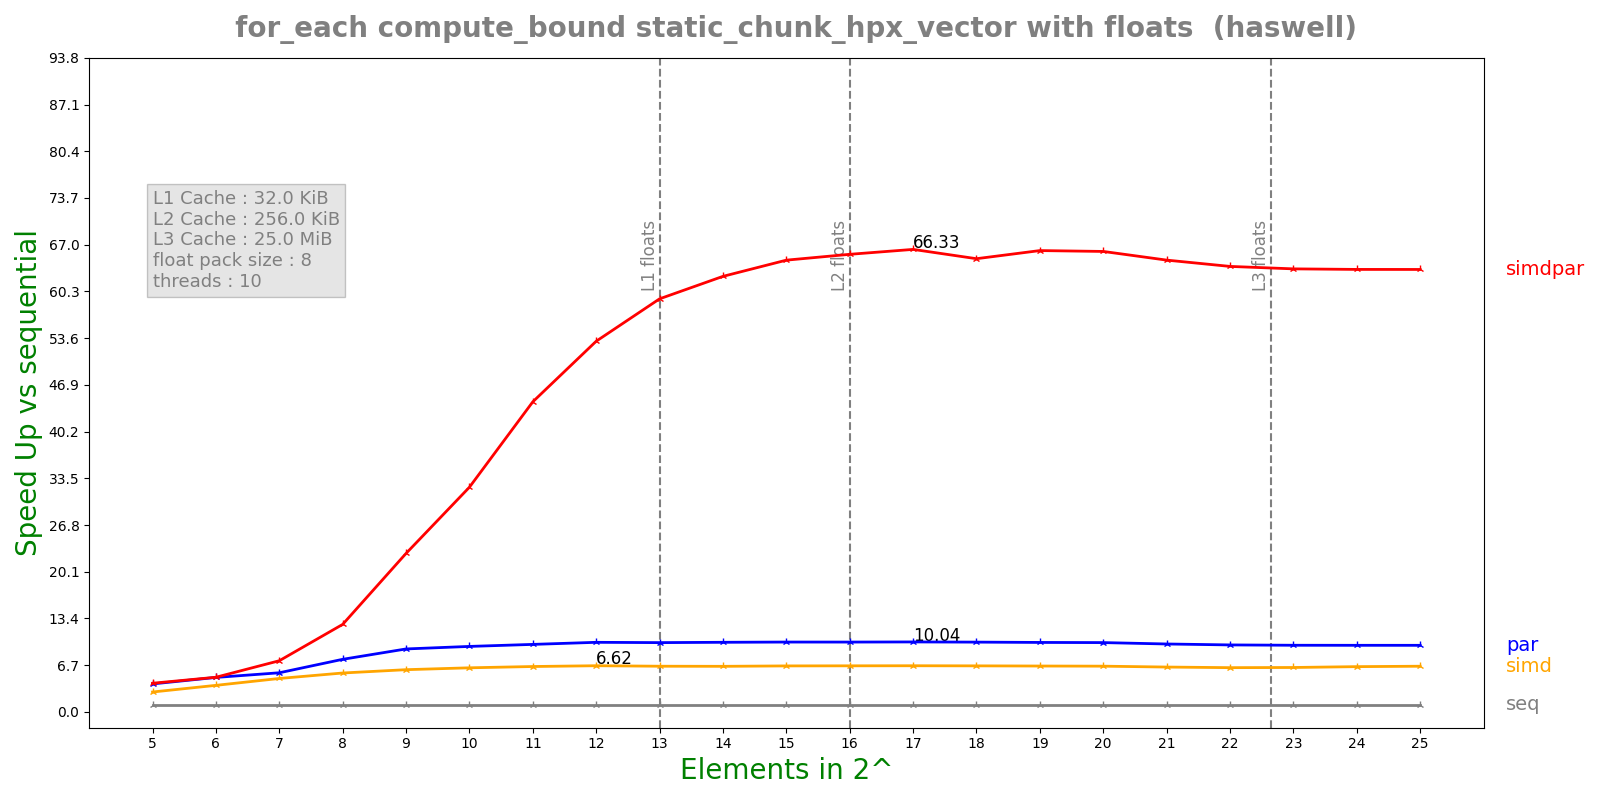

The table this chart was drawn from, first rows:
n, lane, threads, seq, simd, par, simdpar
5, 8, 10, 0.0001085, 3.79935e-05, 2.7023e-05, 2.63863e-05
6, 8, 10, 0.0002038, 5.34825e-05, 4.12022e-05, 4.09917e-05
7, 8, 10, 0.0004084, 8.51579e-05, 7.27755e-05, 5.56523e-05
8, 8, 10, 0.0008139, 0.0001459, 0.0001079, 6.48417e-05
9, 8, 10, 0.001627, 0.0002686, 0.0001802, 7.15791e-05
10, 8, 10, 0.003255, 0.0005146, 0.0003465, 0.000101
11, 8, 10, 0.006603, 0.001014, 0.0006818, 0.0001485
12, 8, 10, 0.01324, 0.001999, 0.001327, 0.0002491
13, 8, 10, 0.02609, 0.003981, 0.002626, 0.0004404
14, 8, 10, 0.05214, 0.007974, 0.005222, 0.0008347
15, 8, 10, 0.1045, 0.01584, 0.01043, 0.001613
16, 8, 10, 0.2085, 0.03155, 0.02082, 0.003177
17, 8, 10, 0.4175, 0.06306, 0.0416, 0.006295
18, 8, 10, 0.8321, 0.126, 0.08314, 0.0128
19, 8, 10, 1.657, 0.2518, 0.1663, 0.02505
20, 8, 10, 3.304, 0.5036, 0.3323, 0.05003
21, 8, 10, 6.479, 1.007, 0.6651, 0.1
22, 8, 10, 12.77, 2.012, 1.329, 0.1999
23, 8, 10, 25.4, 3.986, 2.657, 0.3998
24, 8, 10, 50.75, 7.816, 5.313, 0.7997
25, 8, 10, 101.5, 15.48, 10.62, 1.599
